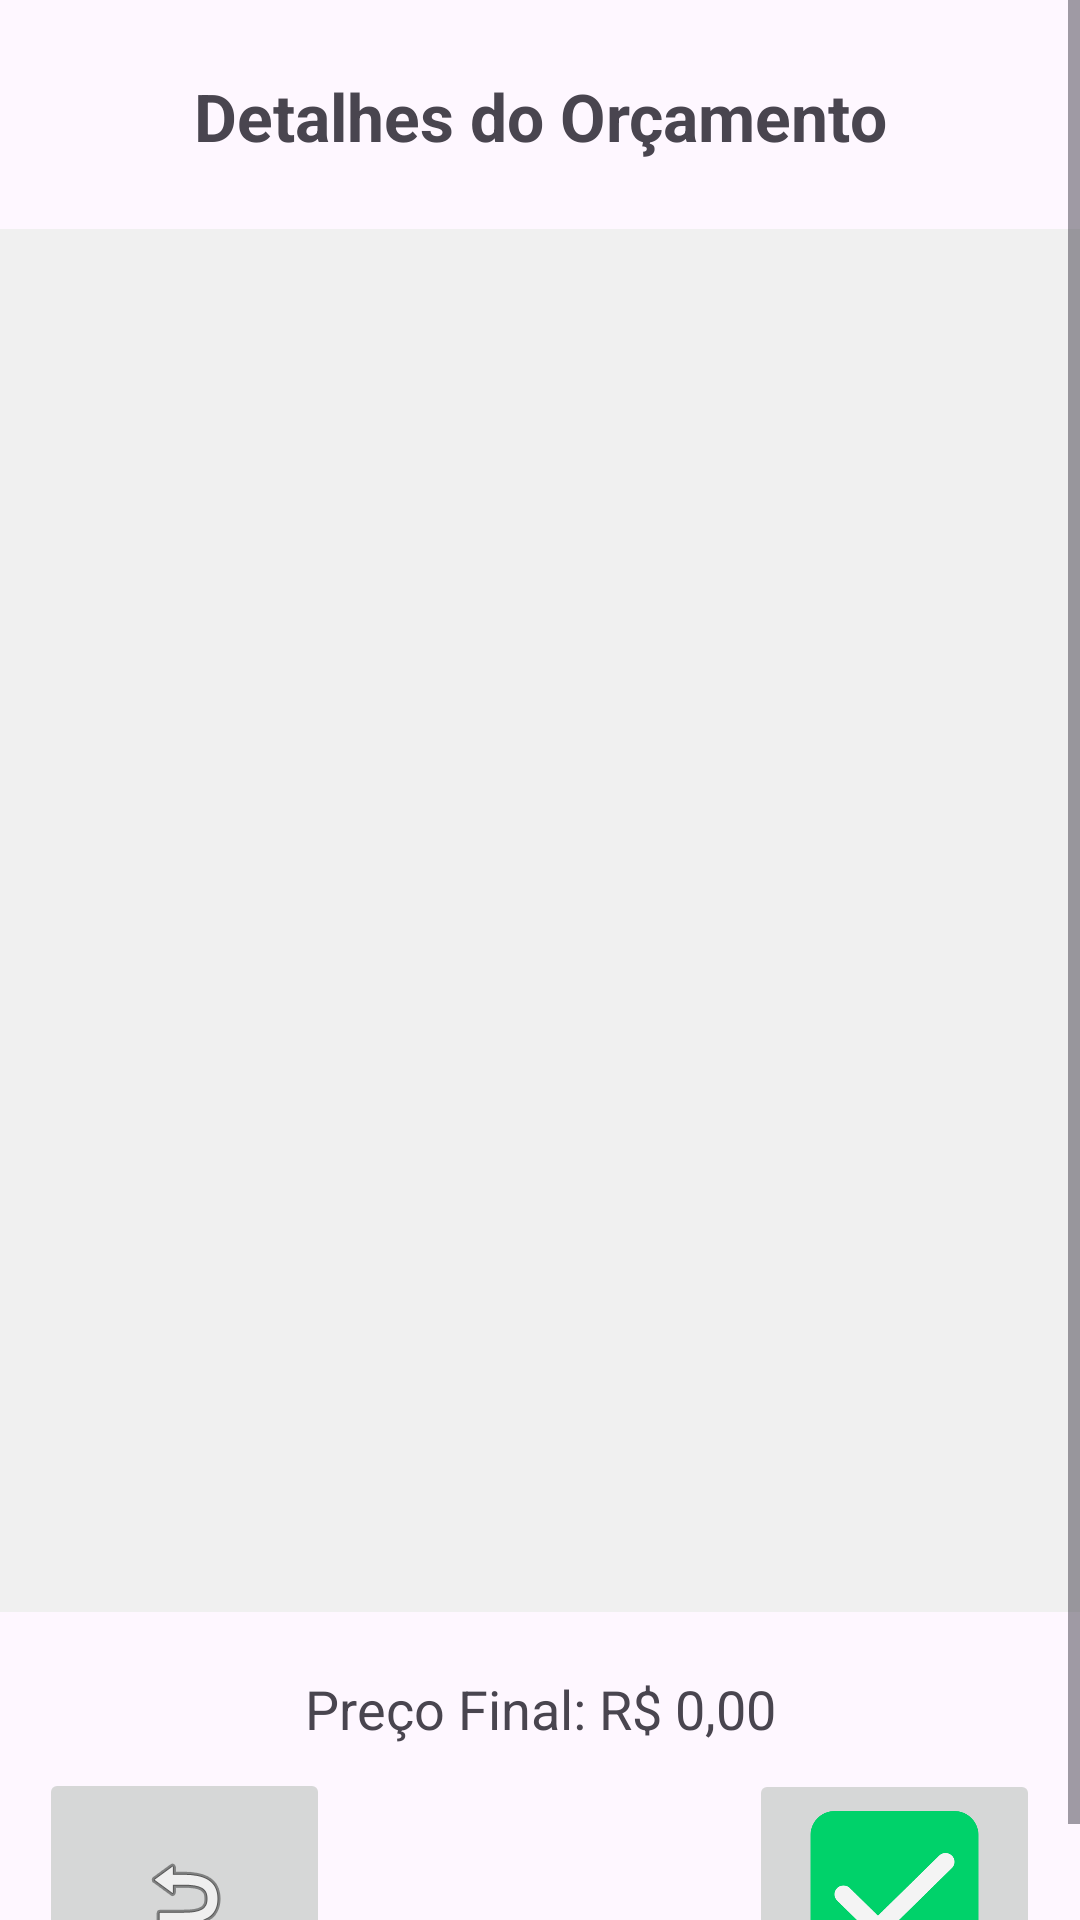

Here is an Android app screen rendered from its layout file. Give the layout XML and the strings, colors and styles it references.
<!-- AndroidManifest.xml: application theme Theme.Vidracaria -->
<!-- res/layout/activity_tela_orcamento.xml -->
<?xml version="1.0" encoding="utf-8"?>
<ScrollView xmlns:android="http://schemas.android.com/apk/res/android"
    xmlns:app="http://schemas.android.com/apk/res-auto"
    xmlns:tools="http://schemas.android.com/tools"
    android:layout_width="match_parent"
    android:layout_height="match_parent"
    tools:context=".TelaOrcamento">

    <androidx.constraintlayout.widget.ConstraintLayout
        android:id="@+id/main"
        android:layout_width="match_parent"
        android:layout_height="wrap_content">

        
        <TextView
            android:id="@+id/textViewTitulo"
            android:layout_width="wrap_content"
            android:layout_height="wrap_content"
            android:layout_marginTop="24dp"
            android:layout_marginBottom="16dp"
            android:gravity="center"
            android:text="Detalhes do Orçamento"
            android:textSize="22sp"
            android:textStyle="bold"
            app:layout_constraintEnd_toEndOf="parent"
            app:layout_constraintStart_toStartOf="parent"
            app:layout_constraintTop_toTopOf="parent" />

        
        <androidx.recyclerview.widget.RecyclerView
            android:id="@+id/recyclerViewOrcamentos"
            android:layout_width="396dp"
            android:layout_height="461dp"
            android:layout_marginTop="16dp"
            android:background="#F0F0F0"
            android:scrollbars="vertical"
            app:layout_constraintBottom_toTopOf="@+id/btnVoltar"
            app:layout_constraintEnd_toEndOf="parent"
            app:layout_constraintHorizontal_bias="0.466"
            app:layout_constraintStart_toStartOf="parent"
            app:layout_constraintTop_toBottomOf="@id/textViewTitulo"
            app:layout_constraintVertical_bias="0.12" />

        
        <ImageButton
            android:id="@+id/btnConfirmar"
            android:layout_width="97dp"
            android:layout_height="84dp"
            android:layout_marginTop="8dp"
            android:contentDescription="Confirmar Orçamento"
            android:scaleType="fitCenter"
            app:layout_constraintEnd_toEndOf="parent"
            app:layout_constraintHorizontal_bias="0.949"
            app:layout_constraintStart_toStartOf="parent"
            app:layout_constraintTop_toBottomOf="@+id/textViewFinalPreco"
            app:srcCompat="@drawable/confirmar" />

        
        <ImageButton
            android:id="@+id/btnVoltar"
            android:layout_width="97dp"
            android:layout_height="84dp"
            android:layout_marginTop="536dp"
            android:contentDescription="Voltar"
            android:src="@android:drawable/ic_menu_revert"
            app:layout_constraintEnd_toEndOf="parent"
            app:layout_constraintHorizontal_bias="0.05"
            app:layout_constraintStart_toStartOf="parent"
            app:layout_constraintTop_toBottomOf="@+id/textViewTitulo" />

        
        <TextView
            android:id="@+id/textViewFinalPreco"
            android:layout_width="wrap_content"
            android:layout_height="wrap_content"
            android:layout_marginTop="20dp"
            android:text="Preço Final: R$ 0,00"
            android:textSize="18sp"
            app:layout_constraintEnd_toEndOf="parent"
            app:layout_constraintStart_toStartOf="parent"
            app:layout_constraintTop_toBottomOf="@id/recyclerViewOrcamentos" />

    </androidx.constraintlayout.widget.ConstraintLayout>
</ScrollView>
<!-- resources referenced by this layout -->
<resources>
  <!-- drawable confirmar: jpeg bitmap (drawable, 9453 bytes) -->
  <style name="Theme.Vidracaria" parent="Base.Theme.Vidracaria" />
  <style name="Base.Theme.Vidracaria" parent="Theme.Material3.DayNight.NoActionBar">
          
          
      </style>
</resources>
